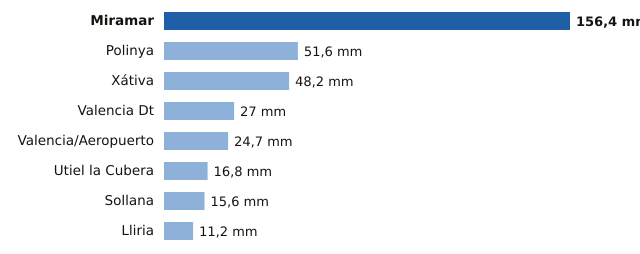

The file beside this chart, header and first rows:
estacion, provincia, mm
Miramar, Valencia, 156.4
Polinya, Valencia, 51.6
Xátiva, Valencia, 48.2
Valencia Dt, Valencia, 27.0
Valencia/Aeropuerto, Valencia, 24.7
Utiel la Cubera, Valencia, 16.8
Sollana, Valencia, 15.6
Lliria, Valencia, 11.2
